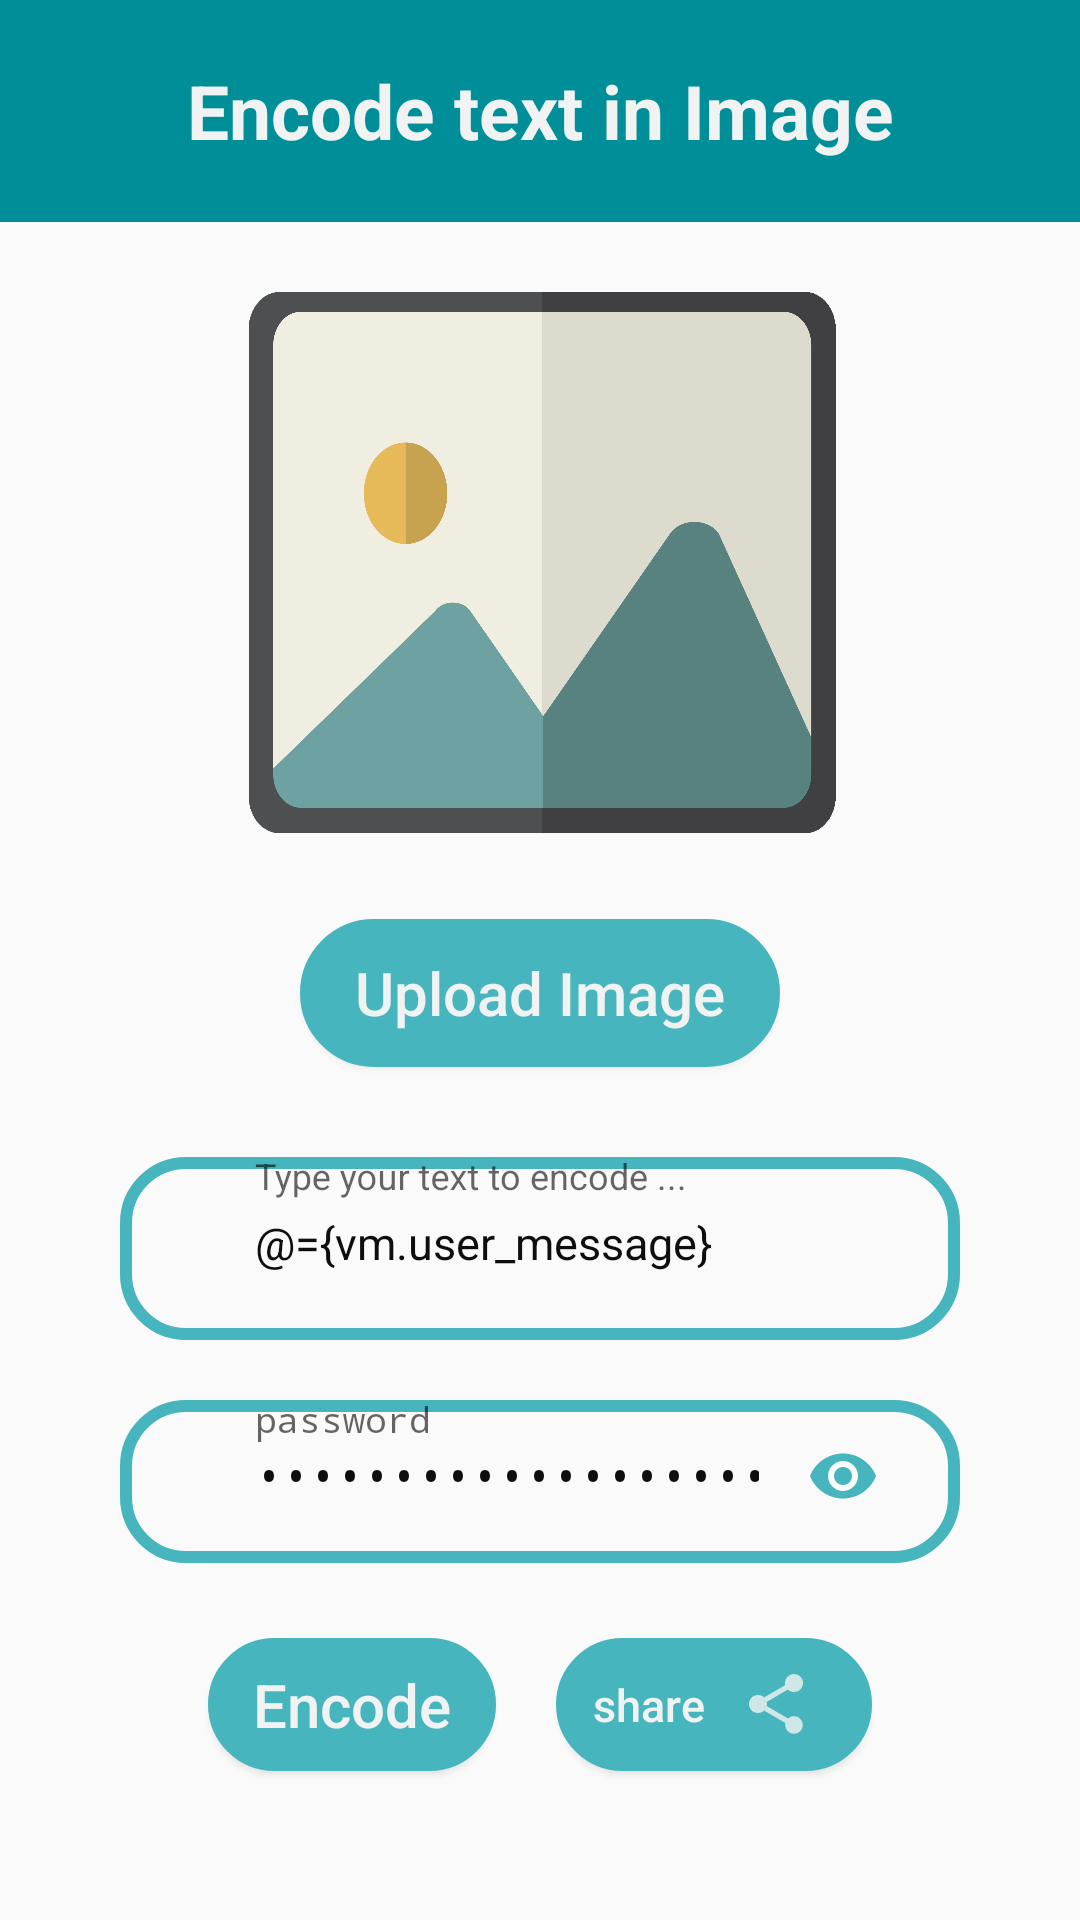

Produce the Android XML layout that renders to this screen, including the resource entries it uses.
<!-- AndroidManifest.xml: activity theme AppThemeLogin -->
<!-- res/layout/encode_text.xml -->
<?xml version="1.0" encoding="utf-8"?>
<layout xmlns:android="http://schemas.android.com/apk/res/android"
    xmlns:app="http://schemas.android.com/apk/res-auto"
    xmlns:tools="http://schemas.android.com/tools">

    <data>

        <variable
            name="vm"
            type="com.example.steganography.textInImage.encode.EncodeViewModel" />
    </data>

    <androidx.constraintlayout.widget.ConstraintLayout
        android:layout_width="match_parent"
        android:layout_height="match_parent">


        <LinearLayout
            android:layout_width="match_parent"
            android:layout_height="match_parent"
            android:orientation="vertical"
            android:weightSum="100"
            tools:context=".textInImage.encode.EncodeTextActivity">

            <com.google.android.material.appbar.AppBarLayout
                android:layout_width="match_parent"
                android:layout_height="0dp"
                android:layout_weight="15"
                android:theme="@style/AppTheme.AppBarOverlay">

                <androidx.appcompat.widget.Toolbar
                    android:id="@+id/toolbar"
                    android:layout_width="match_parent"
                    android:layout_height="match_parent"
                    android:background="@color/colorPrimary"
                    app:popupTheme="@style/AppTheme.PopupOverlay">

                    <TextView
                        android:id="@+id/toolbar_title"
                        android:layout_width="wrap_content"
                        android:layout_height="wrap_content"
                        android:layout_gravity="center_horizontal"
                        android:text="@string/encode_text_in_image"
                        android:textColor="@color/text_color"
                        android:textSize="25dp"
                        android:textStyle="bold" />
                </androidx.appcompat.widget.Toolbar>


            </com.google.android.material.appbar.AppBarLayout>


            <ImageView
                android:id="@+id/image"
                android:layout_width="match_parent"
                android:layout_height="0dp"
                android:layout_marginLeft="75dp"
                android:layout_marginTop="15dp"
                android:layout_marginRight="75dp"
                android:layout_marginBottom="15dp"
                android:layout_weight="40"
                android:adjustViewBounds="true"
                android:background="@drawable/selected_image_background"
                android:scaleType="fitXY"
                android:src="@{vm.imageUrl}"


                />


            <Button
                android:id="@+id/get_image_button"
                android:layout_width="match_parent"
                android:layout_height="0dp"
                android:layout_gravity="center"
                android:layout_marginLeft="100dp"
                android:layout_marginTop="5dp"
                android:layout_marginRight="100dp"
                android:layout_marginBottom="10dp"
                android:layout_weight="10"
                android:background="@drawable/upload_image_background"
                android:onClick="@{()->vm.goToGallery()}"
                android:padding="5dp"
                android:text="@string/upload_image"
                android:textAllCaps="false"
                android:textColor="@color/text_color"
                android:textSize="20dp"

                />

            <com.google.android.material.textfield.TextInputLayout
                android:layout_width="match_parent"
                android:layout_height="wrap_content"
                android:layout_gravity="center_horizontal"
                android:layout_marginLeft="40dp"
                android:layout_marginTop="20dp"
                android:layout_marginRight="40dp"
                android:layout_weight="3"
                android:background="@drawable/text_encode_decode_background"
                android:focusable="true"
                android:focusableInTouchMode="true"
                android:scrollbars="horizontal">

                <EditText
                    android:id="@+id/message"
                    android:layout_width="match_parent"
                    android:layout_height="match_parent"
                    android:layout_centerHorizontal="true"
                    android:layout_centerVertical="true"
                    android:layout_margin="15dp"
                    android:autoSizeMaxTextSize="40dp"
                    android:autoSizeMinTextSize="20dp"
                    android:background="@null"
                    android:hint="@string/encode_hint"
                    android:inputType="textMultiLine"
                    android:paddingLeft="30dp"
                    android:paddingRight="30dp"
                    android:singleLine="true"
                    android:text="@={vm.user_message}"
                    android:textColor="#0E0E0E"
                    android:textSize="15dp"
                    app:hintTextColor="#090909" />
            </com.google.android.material.textfield.TextInputLayout>


            <com.google.android.material.textfield.TextInputLayout
                android:layout_width="match_parent"
                android:layout_height="0dp"
                android:layout_gravity="center_horizontal"
                android:layout_marginLeft="40dp"
                android:layout_marginTop="20dp"
                android:layout_marginRight="40dp"
                android:layout_weight="11"
                android:background="@drawable/text_encode_decode_background"
                android:focusable="true"
                app:passwordToggleEnabled="true"
                app:passwordToggleTint="@color/background_bottom_color">

                <EditText
                    android:id="@+id/password"
                    android:layout_width="match_parent"
                    android:layout_height="match_parent"
                    android:layout_centerHorizontal="true"
                    android:layout_centerVertical="true"
                    android:layout_margin="15dp"
                    android:autoSizeMaxTextSize="40dp"
                    android:autoSizeMinTextSize="20dp"
                    android:background="@null"
                    android:ems="5"
                    android:hint="password"
                    android:inputType="textPassword"
                    android:maxLines="5"
                    android:paddingLeft="30dp"
                    android:paddingRight="30dp"
                    android:singleLine="true"
                    android:text="@={vm.message_password}"
                    android:textColor="#0E0E0E"
                    android:textSize="15dp"
                    app:hintTextColor="#090909" />
            </com.google.android.material.textfield.TextInputLayout>


            <LinearLayout
                android:layout_width="match_parent"
                android:layout_height="0dp"
                android:layout_marginTop="15dp"
                android:layout_weight="13"
                android:gravity="center"
                android:orientation="horizontal"
                android:weightSum="100"

                >

                <Button
                    android:id="@+id/encode_button"
                    android:layout_width="0dp"
                    android:layout_height="match_parent"
                    android:layout_margin="10dp"
                    android:layout_weight="30"
                    android:background="@drawable/upload_image_background"
                    android:text="Encode"
                    android:textAllCaps="false"
                    android:textColor="@color/text_color"
                    android:textSize="20dp" />

                <Button
                    android:id="@+id/share_button"
                    android:layout_width="0dp"
                    android:layout_height="match_parent"
                    android:layout_margin="10dp"
                    android:layout_weight="33"
                    android:background="@drawable/upload_image_background"
                    android:drawableRight="@drawable/ic_icon_share"
                    android:paddingRight="20dp"
                    android:text="share"
                    android:textAllCaps="false"
                    android:textColor="@color/text_color"
                    android:textSize="15dp" />


            </LinearLayout>


        </LinearLayout>


    </androidx.constraintlayout.widget.ConstraintLayout>
</layout>
<!-- resources referenced by this layout -->
<resources>
  <color name="background_bottom_color">#47b5be</color>
  
      tab_background_selected
  <color name="colorPrimary">#008f99</color>
  <color name="text_color">#F0F3F2</color>
  <!-- drawable ic_icon_share (drawable-anydpi) -->
  <vector xmlns:android="http://schemas.android.com/apk/res/android"
      android:width="24dp"
      android:height="24dp"
      android:viewportWidth="24"
      android:viewportHeight="24"
      android:tint="@color/text_color"
      android:alpha="0.8">
      <path
          android:fillColor="#FF000000"
          android:pathData="M18,16.08c-0.76,0 -1.44,0.3 -1.96,0.77L8.91,12.7c0.05,-0.23 0.09,-0.46 0.09,-0.7s-0.04,-0.47 -0.09,-0.7l7.05,-4.11c0.54,0.5 1.25,0.81 2.04,0.81 1.66,0 3,-1.34 3,-3s-1.34,-3 -3,-3 -3,1.34 -3,3c0,0.24 0.04,0.47 0.09,0.7L8.04,9.81C7.5,9.31 6.79,9 6,9c-1.66,0 -3,1.34 -3,3s1.34,3 3,3c0.79,0 1.5,-0.31 2.04,-0.81l7.12,4.16c-0.05,0.21 -0.08,0.43 -0.08,0.65 0,1.61 1.31,2.92 2.92,2.92 1.61,0 2.92,-1.31 2.92,-2.92s-1.31,-2.92 -2.92,-2.92z"/>
  </vector>
  <!-- drawable selected_image_background: png bitmap (drawable-nodpi, 71759 bytes) -->
  <!-- drawable text_encode_decode_background (drawable) -->
  <?xml version="1.0" encoding="utf-8"?>
  <shape xmlns:android="http://schemas.android.com/apk/res/android"
      android:shape="rectangle">
  
      <corners
          android:bottomLeftRadius="20dp"
          android:bottomRightRadius="20dp"
          android:topLeftRadius="20dp"
          android:topRightRadius="20dp" />
      <stroke
          android:width="4dp"
          android:color="@color/background_bottom_color" />
  
  
  </shape>
  <!-- drawable upload_image_background (drawable) -->
  <?xml version="1.0" encoding="utf-8"?>
  <shape xmlns:android="http://schemas.android.com/apk/res/android"
      android:shape="rectangle">
  
      <corners
          android:bottomLeftRadius="100dp"
          android:bottomRightRadius="100dp"
          android:topLeftRadius="100dp"
          android:topRightRadius="100dp" />
      <stroke
          android:width="4dp"
          android:color="@color/background_bottom_color" />
      <solid android:color="@color/background_bottom_color" />
  
  
  </shape>
  <string name="encode_hint">Type your text to encode ...</string>
  <string name="encode_text_in_image">Encode text in Image</string>
  <string name="upload_image">Upload Image</string>
  <style name="AppTheme.AppBarOverlay" parent="ThemeOverlay.AppCompat.Dark.ActionBar" />
  <style name="AppTheme.PopupOverlay" parent="ThemeOverlay.AppCompat.Light" />
  <style name="AppThemeLogin" parent="Theme.AppCompat.DayNight.NoActionBar">
  
          
          <item name="colorPrimary">@color/colorPrimary</item>
          <item name="colorPrimaryDark">@color/colorPrimaryDark</item>
  
          <item name="colorAccent">@color/colorAccent</item>
      </style>
  <color name="colorPrimaryDark">#007880</color>
  <color name="colorAccent">#03DAC5</color>
</resources>
